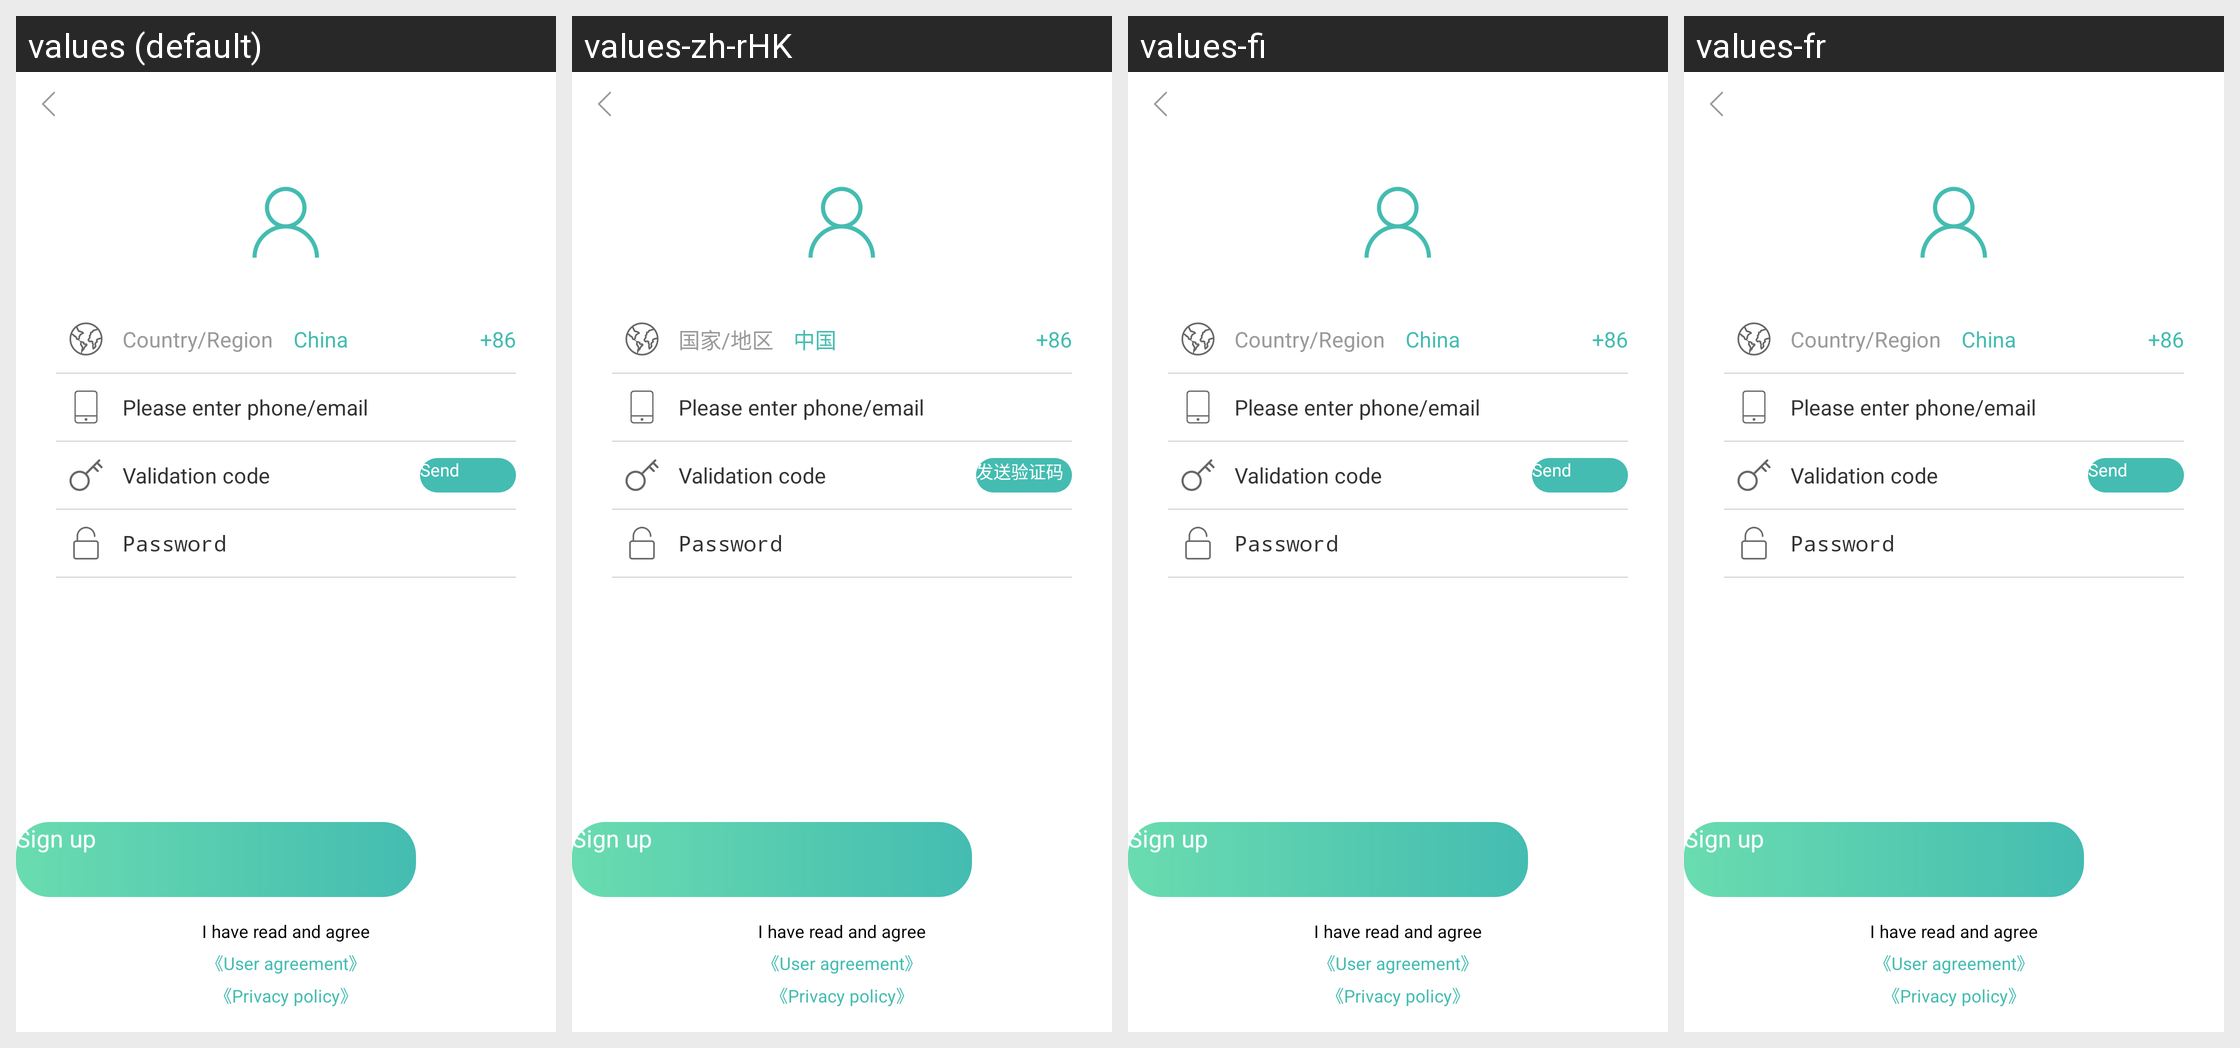

This grid shows one Android layout under several languages. Give, for every string resource on the screen, its name, the default text and each shown locale's text.
Android screen res/layout/fragment_register.xml rendered under 4 locales, left to right: values (default), values-zh-rHK, values-fi, values-fr. Device: Nexus 5 (rendered at 1080×1920; each locale shown at half size, 540×960, under a caption strip naming it); theme AppTheme.
Other locales in the repository, not shown: values-de, values-it, values-ko, values-nl, values-sk, values-zh, values-zh-rCN, values-zh-rTW.
Strings drawn on this screen, with the default value and each locale's value (text and hints the layout hard-codes, and strings that could not be matched under every locale, appear in the picture but are not listed):

login_password
  values: Password
  values-zh-rHK: Password  [not translated; the default value is used]
  values-fi: Password  [not translated; the default value is used]
  values-fr: Password  [not translated; the default value is used]

btn_register
  values: Sign up
  values-zh-rHK: Sign up  [not translated; the default value is used]
  values-fi: Sign up  [not translated; the default value is used]
  values-fr: Sign up  [not translated; the default value is used]

register_agree
  values: I have read and agree
  values-zh-rHK: I have read and agree  [not translated; the default value is used]
  values-fi: I have read and agree  [not translated; the default value is used]
  values-fr: I have read and agree  [not translated; the default value is used]

user_agreement_
  values: 《User agreement》
  values-zh-rHK: 《User agreement》  [not translated; the default value is used]
  values-fi: 《User agreement》  [not translated; the default value is used]
  values-fr: 《User agreement》  [not translated; the default value is used]

privacy_policy_
  values: 《Privacy policy》
  values-zh-rHK: 《Privacy policy》  [not translated; the default value is used]
  values-fi: 《Privacy policy》  [not translated; the default value is used]
  values-fr: 《Privacy policy》  [not translated; the default value is used]

common_country_region
  values: Country/Region
  values-zh-rHK: 国家/地区  [from values-zh]
  values-fi: Country/Region  [not translated; the default value is used]
  values-fr: Country/Region  [not translated; the default value is used]

country_china
  values: China
  values-zh-rHK: 中国  [from values-zh]
  values-fi: China  [not translated; the default value is used]
  values-fr: China  [not translated; the default value is used]

login_phone
  values: Please enter phone/email
  values-zh-rHK: Please enter phone/email  [not translated; the default value is used]
  values-fi: Please enter phone/email  [not translated; the default value is used]
  values-fr: Please enter phone/email  [not translated; the default value is used]

validation_code
  values: Validation code
  values-zh-rHK: Validation code  [not translated; the default value is used]
  values-fi: Validation code  [not translated; the default value is used]
  values-fr: Validation code  [not translated; the default value is used]

send_code
  values: Send
  values-zh-rHK: 发送验证码  [from values-zh]
  values-fi: Send  [not translated; the default value is used]
  values-fr: Send  [not translated; the default value is used]
